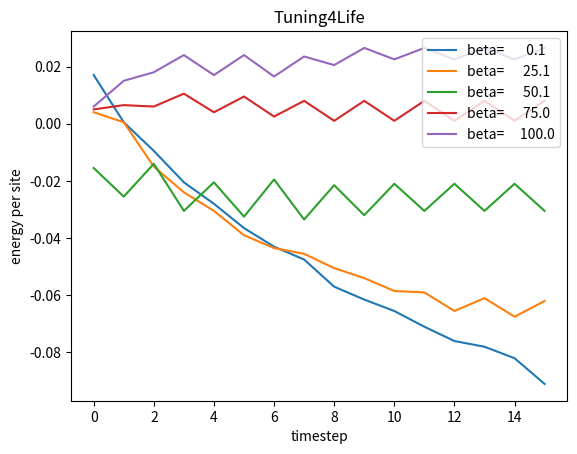

Generate this figure with matplotlib: (Note: this script raises an exception after producing the figure.)
#Typical values of constants
#J usually from e-4 (magnetic interaction) to 1 ev (electrostatic interaction)
#T usually from 0 to e3 K
#k=e-4 (in units of ev/K)
#beta follows as:
#beta from 10 to inf
#hence Jbeta from e-3 to inf

import networkx as nx
import matplotlib.pyplot as plt
import numpy as np
import time

np.random.seed(42) #debug

time_start = time.perf_counter()

J = 0.1

#create lattice
def lattice(M, N):
    lattice = nx.hexagonal_lattice_graph(M, N, periodic=True, with_positions=True, create_using=None)
    #lattice = nx.triangular_lattice_graph(M, N, periodic=True, with_positions=True, create_using=None)
    #lattice = nx.grid_2d_graph(M, N, periodic=True, create_using=None) #must be tested, also no visualzation because no positions?
    
    #dim = (10, 10, 10, 10) #works for cubic and n dimensional lattices too! (only energy plot, no visualization)
    #lattice = nx.grid_graph(dim, periodic=True)
    return lattice

M = 20
N = 20
G = lattice(M, N)

n=0
for node in G:
    n+=1                #count number of atoms

#assign random spin up/down to nodes
def spinass(G):
    for node in G:
        G.nodes[node]['spin']=np.random.choice([-1, 1])

#run it
spinass(G)

#massive function for single step
def step(G, beta):
    #create ordered list of spins
    spin = nx.get_node_attributes(G, 'spin')

    spinlist = list(dict.values(spin))

    #create adjacency matrix and change all values of adjacency (always 1) with the value of spin of the neighbour
    Adj = nx.adjacency_matrix(G, nodelist=None, dtype=None, weight='weight')
    A = Adj.todense()
    for m in range(A.shape[1]):  #A.shape[1] gives number of nodes
        for n in range(A.shape[1]):
            if A[m,n]==1:
                A[m,n]=spinlist[n] #assigned to every element in the adj matrix the corresponding node spin value

    #sum over rows to get total spin of neighbouring atoms for each atom
    N = np.sum(A,axis=1).tolist()

    #What decides the flip is
    dE=2*J*np.multiply(N,spinlist) #change in energy

    E = 0.5*sum(dE)

    #make it into a dictionary
    dEdict = {}
    i = 0
    for node in G:
        dEdict[node]=dE[i]
        i+=1

    #Now flip every spin whose dE<0
    for node in G:
        if dEdict[node]<=0:
            spin[node]*=-1
        elif np.exp(-dEdict[node]*beta) > np.random.rand():
            spin[node] *= -1

    #update spin values in graph
    nx.set_node_attributes(G, spin, 'spin')
    return E

#iterate steps and print
beta = np.linspace(0.1, 100, 5)

j=0
for j in range(len(beta)):
    spinass(G)   #re-randomize the network for every new beta

    i=0
    E_time = []
    while i <= 15:                   #15 steps is usually enough to reach stability
        E_time.append(step(G, beta[j]))
        i+=1

    n_array = n*np.ones(len(E_time))
    plt.plot(E_time/n_array, label='beta={:10.1f}'.format(beta[j]))    #plot energy per atom

time_elapsed = (time.perf_counter() - time_start)
print ("checkpoint %5.1f secs" % (time_elapsed))

plt.legend()
plt.title('Tuning4Life')
plt.legend(loc='upper right')
plt.xlabel('timestep')
plt.ylabel('energy per site')
plt.savefig('plots/img({}x{},J={}).png'.format(M, N, J))
plt.show()
